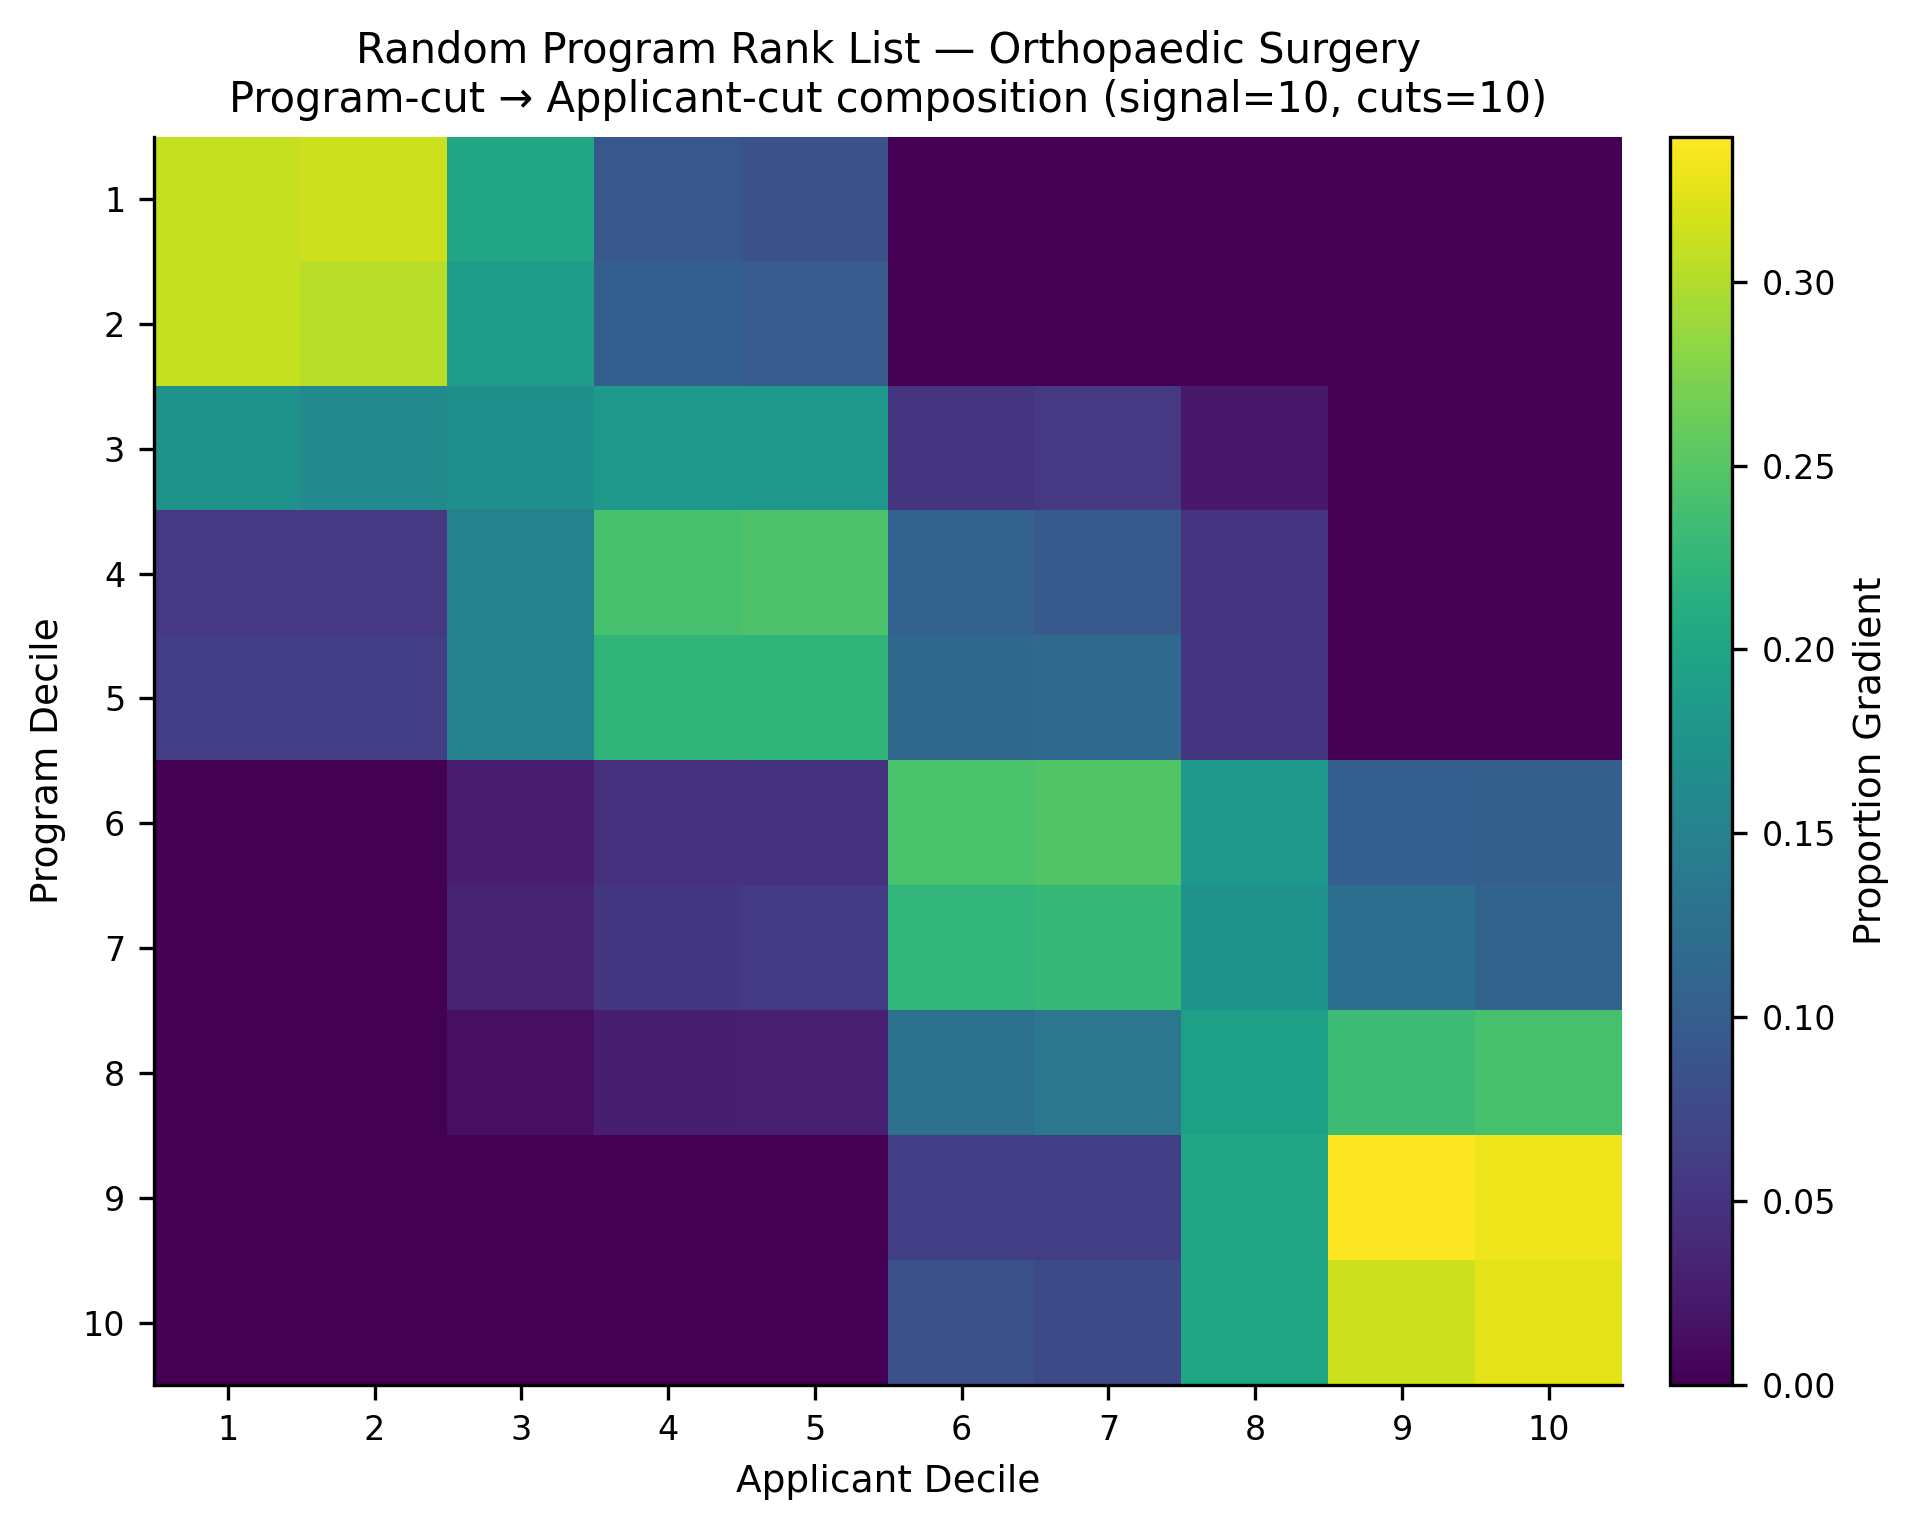

The table this chart was drawn from, first rows:
, app_cut_1, app_cut_2, app_cut_3, app_cut_4, app_cut_5, app_cut_6, app_cut_7, app_cut_8, app_cut_9, app_cut_10
prog_cut_1, 0.3098, 0.3134, 0.201, 0.09152, 0.08425, 0.0, 0.0, 0.0, 0.0, 0.0
prog_cut_2, 0.3091, 0.3028, 0.1888, 0.1018, 0.09755, 0.0, 0.0, 0.0, 0.0, 0.0
prog_cut_3, 0.175, 0.1622, 0.1699, 0.1806, 0.1805, 0.05238, 0.05576, 0.02378, 0.0, 0.0
prog_cut_4, 0.0563, 0.05614, 0.1492, 0.2405, 0.2445, 0.1062, 0.0948, 0.05225, 0.0, 0.0
prog_cut_5, 0.06231, 0.06224, 0.1496, 0.222, 0.2221, 0.1138, 0.1167, 0.05125, 0.0, 0.0
prog_cut_6, 0.0, 0.0, 0.02654, 0.04818, 0.04985, 0.2434, 0.2469, 0.181, 0.1011, 0.103
prog_cut_7, 0.0, 0.0, 0.03266, 0.05511, 0.05709, 0.2237, 0.2259, 0.1732, 0.1236, 0.1087
prog_cut_8, 0.0, 0.0, 0.01395, 0.02792, 0.0301, 0.1276, 0.135, 0.1923, 0.2326, 0.2405
prog_cut_9, 0.0, 0.0, 0.0, 0.0, 0.0, 0.06353, 0.06342, 0.2022, 0.3394, 0.3314
prog_cut_10, 0.0, 0.0, 0.0, 0.0, 0.0, 0.08381, 0.07531, 0.2015, 0.3139, 0.3255
